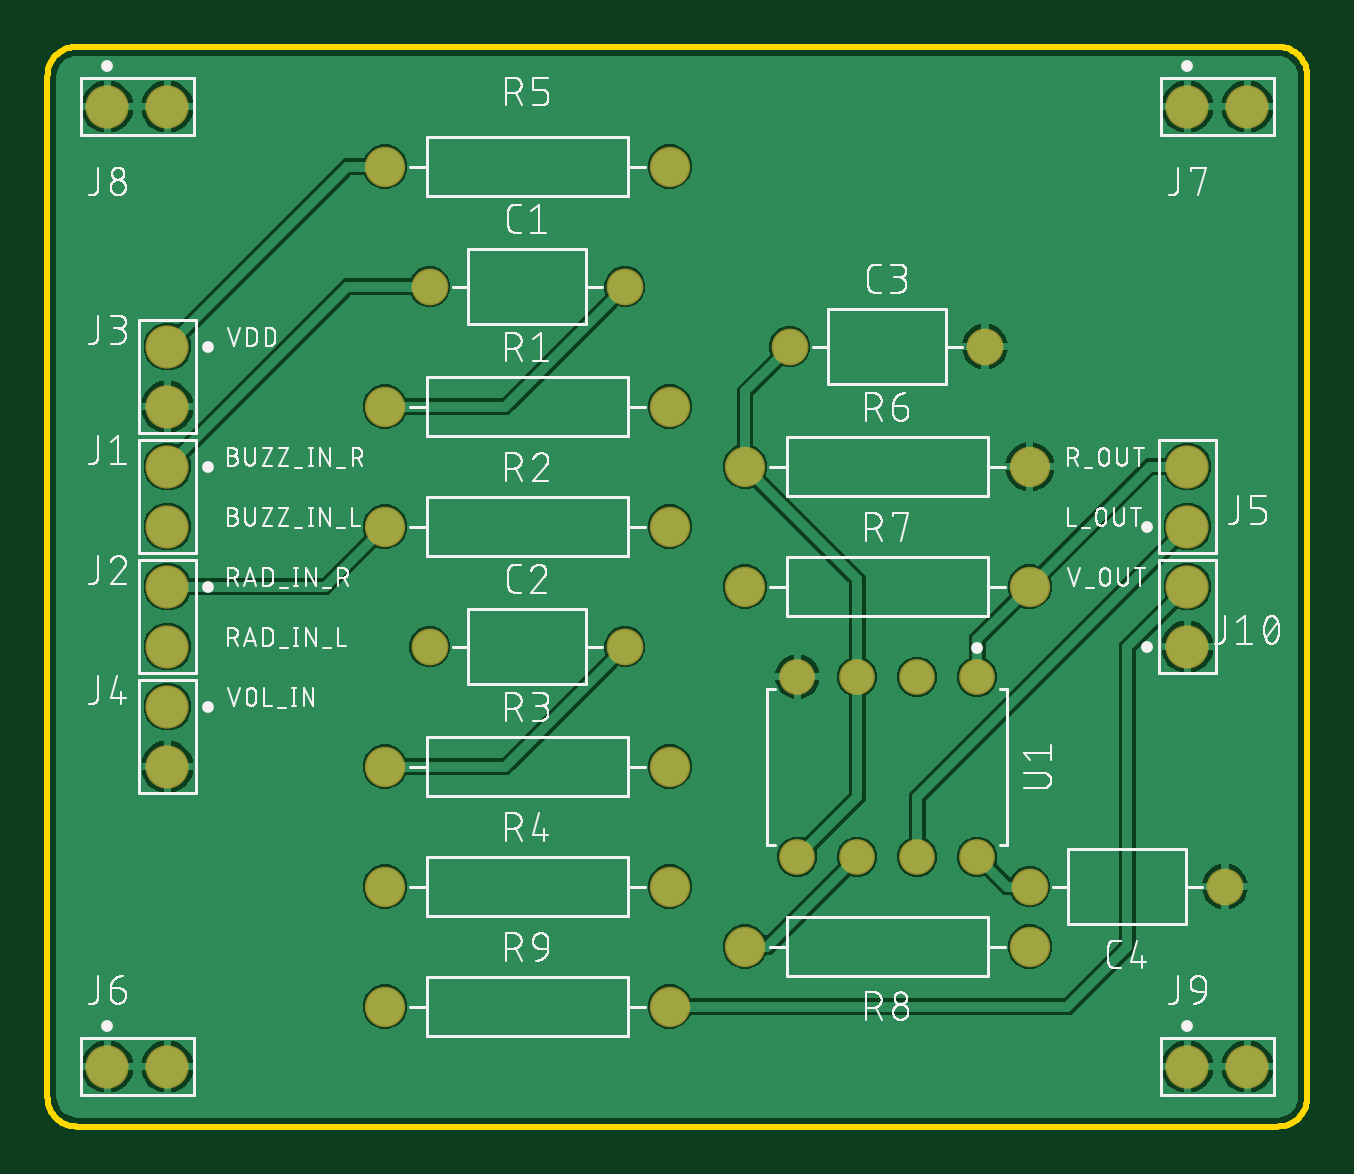
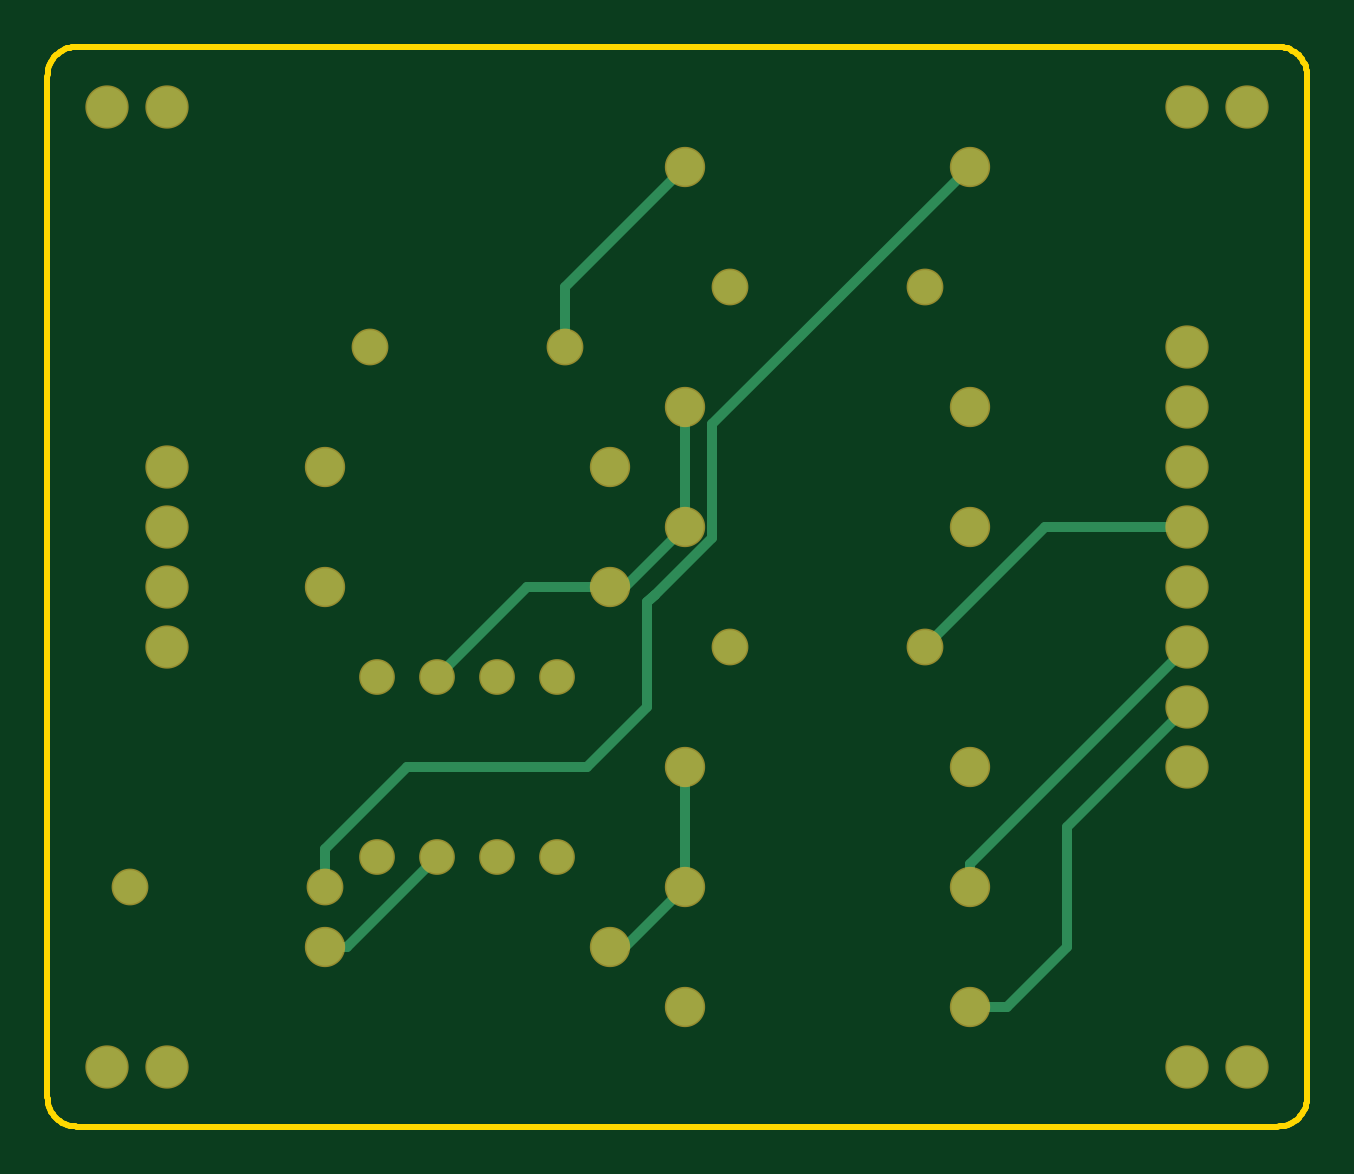
Circuit board: 6 layer files. Board 53.3 x 45.7 mm.
- bottom_copper: copper_bottom.gbr (2156 bytes)
- top_copper: copper_top.gbr (54495 bytes)
- outline: profile.gbr (1439 bytes)
- top_silk: silkscreen_top.gbr (126934 bytes)
- bottom_mask: soldermask_bottom.gbr (1254 bytes)
- top_mask: soldermask_top.gbr (1251 bytes)

=== bottom_copper: copper_bottom.gbr ===
G04 EAGLE Gerber RS-274X export*
G75*
%MOMM*%
%FSLAX34Y34*%
%LPD*%
%INBottom Copper*%
%IPPOS*%
%AMOC8*
5,1,8,0,0,1.08239X$1,22.5*%
G01*
%ADD10C,1.430000*%
%ADD11C,1.705100*%
%ADD12C,1.580000*%
%ADD13C,1.386000*%
%ADD14C,0.406400*%


D10*
X161900Y355600D03*
X244500Y355600D03*
X161900Y203200D03*
X244500Y203200D03*
X396900Y330200D03*
X314300Y330200D03*
X498500Y101600D03*
X415900Y101600D03*
D11*
X50800Y279400D03*
X50800Y254000D03*
X50800Y228600D03*
X50800Y203200D03*
X50800Y177800D03*
X50800Y152400D03*
X482600Y254000D03*
X482600Y279400D03*
X482600Y203200D03*
X482600Y228600D03*
D12*
X142900Y304800D03*
X263500Y304800D03*
X142900Y254000D03*
X263500Y254000D03*
X415900Y228600D03*
X295300Y228600D03*
X415900Y76200D03*
X295300Y76200D03*
X263500Y101600D03*
X142900Y101600D03*
X263500Y152400D03*
X142900Y152400D03*
X263500Y406400D03*
X142900Y406400D03*
X415900Y279400D03*
X295300Y279400D03*
X263500Y50800D03*
X142900Y50800D03*
D13*
X393700Y190500D03*
X368300Y190500D03*
X342900Y190500D03*
X317500Y190500D03*
X317500Y114300D03*
X342900Y114300D03*
X368300Y114300D03*
X393700Y114300D03*
D11*
X50800Y330200D03*
X50800Y304800D03*
X25400Y25400D03*
X50800Y25400D03*
X25400Y431800D03*
X50800Y431800D03*
X482600Y431800D03*
X508000Y431800D03*
X482600Y25400D03*
X508000Y25400D03*
D14*
X142900Y111100D02*
X50800Y203200D01*
X142900Y111100D02*
X142900Y101600D01*
X252044Y297256D02*
X142900Y406400D01*
X252044Y297256D02*
X252044Y249255D01*
X276049Y225249D01*
X279400Y221899D01*
X381000Y152400D02*
X415900Y117500D01*
X415900Y101600D01*
X279400Y221899D02*
X276049Y225249D01*
X279400Y221899D02*
X279400Y177800D01*
X304800Y152400D01*
X381000Y152400D01*
X314300Y355600D02*
X263500Y406400D01*
X314300Y355600D02*
X314300Y330200D01*
X263500Y304800D02*
X263500Y254000D01*
X288900Y228600D01*
X295300Y228600D01*
X330200Y228600D01*
X368300Y190500D01*
X406400Y76200D02*
X415900Y76200D01*
X406400Y76200D02*
X368300Y114300D01*
X111100Y254000D02*
X50800Y254000D01*
X111100Y254000D02*
X161900Y203200D01*
X263500Y152400D02*
X263500Y101600D01*
X288900Y76200D01*
X295300Y76200D01*
X101600Y127000D02*
X50800Y177800D01*
X101600Y127000D02*
X101600Y76200D01*
X127000Y50800D01*
X142900Y50800D01*
M02*

=== top_copper: copper_top.gbr (54495 bytes, source omitted) ===
=== outline: profile.gbr ===
G04 EAGLE Gerber RS-274X export*
G75*
%MOMM*%
%FSLAX34Y34*%
%LPD*%
%IN*%
%IPPOS*%
%AMOC8*
5,1,8,0,0,1.08239X$1,22.5*%
G01*
%ADD10C,0.254000*%


D10*
X0Y12700D02*
X48Y11593D01*
X193Y10495D01*
X433Y9413D01*
X766Y8356D01*
X1190Y7333D01*
X1701Y6350D01*
X2297Y5416D01*
X2971Y4537D01*
X3720Y3720D01*
X4537Y2971D01*
X5416Y2297D01*
X6350Y1701D01*
X7333Y1190D01*
X8356Y766D01*
X9413Y433D01*
X10495Y193D01*
X11593Y48D01*
X12700Y0D01*
X520700Y0D01*
X521807Y48D01*
X522905Y193D01*
X523987Y433D01*
X525044Y766D01*
X526067Y1190D01*
X527050Y1701D01*
X527984Y2297D01*
X528863Y2971D01*
X529680Y3720D01*
X530429Y4537D01*
X531103Y5416D01*
X531699Y6350D01*
X532210Y7333D01*
X532634Y8356D01*
X532967Y9413D01*
X533207Y10495D01*
X533352Y11593D01*
X533400Y12700D01*
X533400Y444500D01*
X533352Y445607D01*
X533207Y446705D01*
X532967Y447787D01*
X532634Y448844D01*
X532210Y449867D01*
X531699Y450850D01*
X531103Y451784D01*
X530429Y452663D01*
X529680Y453480D01*
X528863Y454229D01*
X527984Y454903D01*
X527050Y455499D01*
X526067Y456010D01*
X525044Y456434D01*
X523987Y456767D01*
X522905Y457007D01*
X521807Y457152D01*
X520700Y457200D01*
X12700Y457200D01*
X11593Y457152D01*
X10495Y457007D01*
X9413Y456767D01*
X8356Y456434D01*
X7333Y456010D01*
X6350Y455499D01*
X5416Y454903D01*
X4537Y454229D01*
X3720Y453480D01*
X2971Y452663D01*
X2297Y451784D01*
X1701Y450850D01*
X1190Y449867D01*
X766Y448844D01*
X433Y447787D01*
X193Y446705D01*
X48Y445607D01*
X0Y444500D01*
X0Y12700D01*
M02*

=== top_silk: silkscreen_top.gbr (126934 bytes, source omitted) ===
=== bottom_mask: soldermask_bottom.gbr ===
G04 EAGLE Gerber RS-274X export*
G75*
%MOMM*%
%FSLAX34Y34*%
%LPD*%
%INSoldermask Bottom*%
%IPPOS*%
%AMOC8*
5,1,8,0,0,1.08239X$1,22.5*%
G01*
%ADD10C,1.557000*%
%ADD11C,1.832100*%
%ADD12C,1.707000*%
%ADD13C,1.513000*%


D10*
X161900Y355600D03*
X244500Y355600D03*
X161900Y203200D03*
X244500Y203200D03*
X396900Y330200D03*
X314300Y330200D03*
X498500Y101600D03*
X415900Y101600D03*
D11*
X50800Y279400D03*
X50800Y254000D03*
X50800Y228600D03*
X50800Y203200D03*
X50800Y177800D03*
X50800Y152400D03*
X482600Y254000D03*
X482600Y279400D03*
X482600Y203200D03*
X482600Y228600D03*
D12*
X142900Y304800D03*
X263500Y304800D03*
X142900Y254000D03*
X263500Y254000D03*
X415900Y228600D03*
X295300Y228600D03*
X415900Y76200D03*
X295300Y76200D03*
X263500Y101600D03*
X142900Y101600D03*
X263500Y152400D03*
X142900Y152400D03*
X263500Y406400D03*
X142900Y406400D03*
X415900Y279400D03*
X295300Y279400D03*
X263500Y50800D03*
X142900Y50800D03*
D13*
X393700Y190500D03*
X368300Y190500D03*
X342900Y190500D03*
X317500Y190500D03*
X317500Y114300D03*
X342900Y114300D03*
X368300Y114300D03*
X393700Y114300D03*
D11*
X50800Y330200D03*
X50800Y304800D03*
X25400Y25400D03*
X50800Y25400D03*
X25400Y431800D03*
X50800Y431800D03*
X482600Y431800D03*
X508000Y431800D03*
X482600Y25400D03*
X508000Y25400D03*
M02*

=== top_mask: soldermask_top.gbr ===
G04 EAGLE Gerber RS-274X export*
G75*
%MOMM*%
%FSLAX34Y34*%
%LPD*%
%INSoldermask Top*%
%IPPOS*%
%AMOC8*
5,1,8,0,0,1.08239X$1,22.5*%
G01*
%ADD10C,1.557000*%
%ADD11C,1.832100*%
%ADD12C,1.707000*%
%ADD13C,1.513000*%


D10*
X161900Y355600D03*
X244500Y355600D03*
X161900Y203200D03*
X244500Y203200D03*
X396900Y330200D03*
X314300Y330200D03*
X498500Y101600D03*
X415900Y101600D03*
D11*
X50800Y279400D03*
X50800Y254000D03*
X50800Y228600D03*
X50800Y203200D03*
X50800Y177800D03*
X50800Y152400D03*
X482600Y254000D03*
X482600Y279400D03*
X482600Y203200D03*
X482600Y228600D03*
D12*
X142900Y304800D03*
X263500Y304800D03*
X142900Y254000D03*
X263500Y254000D03*
X415900Y228600D03*
X295300Y228600D03*
X415900Y76200D03*
X295300Y76200D03*
X263500Y101600D03*
X142900Y101600D03*
X263500Y152400D03*
X142900Y152400D03*
X263500Y406400D03*
X142900Y406400D03*
X415900Y279400D03*
X295300Y279400D03*
X263500Y50800D03*
X142900Y50800D03*
D13*
X393700Y190500D03*
X368300Y190500D03*
X342900Y190500D03*
X317500Y190500D03*
X317500Y114300D03*
X342900Y114300D03*
X368300Y114300D03*
X393700Y114300D03*
D11*
X50800Y330200D03*
X50800Y304800D03*
X25400Y25400D03*
X50800Y25400D03*
X25400Y431800D03*
X50800Y431800D03*
X482600Y431800D03*
X508000Y431800D03*
X482600Y25400D03*
X508000Y25400D03*
M02*

